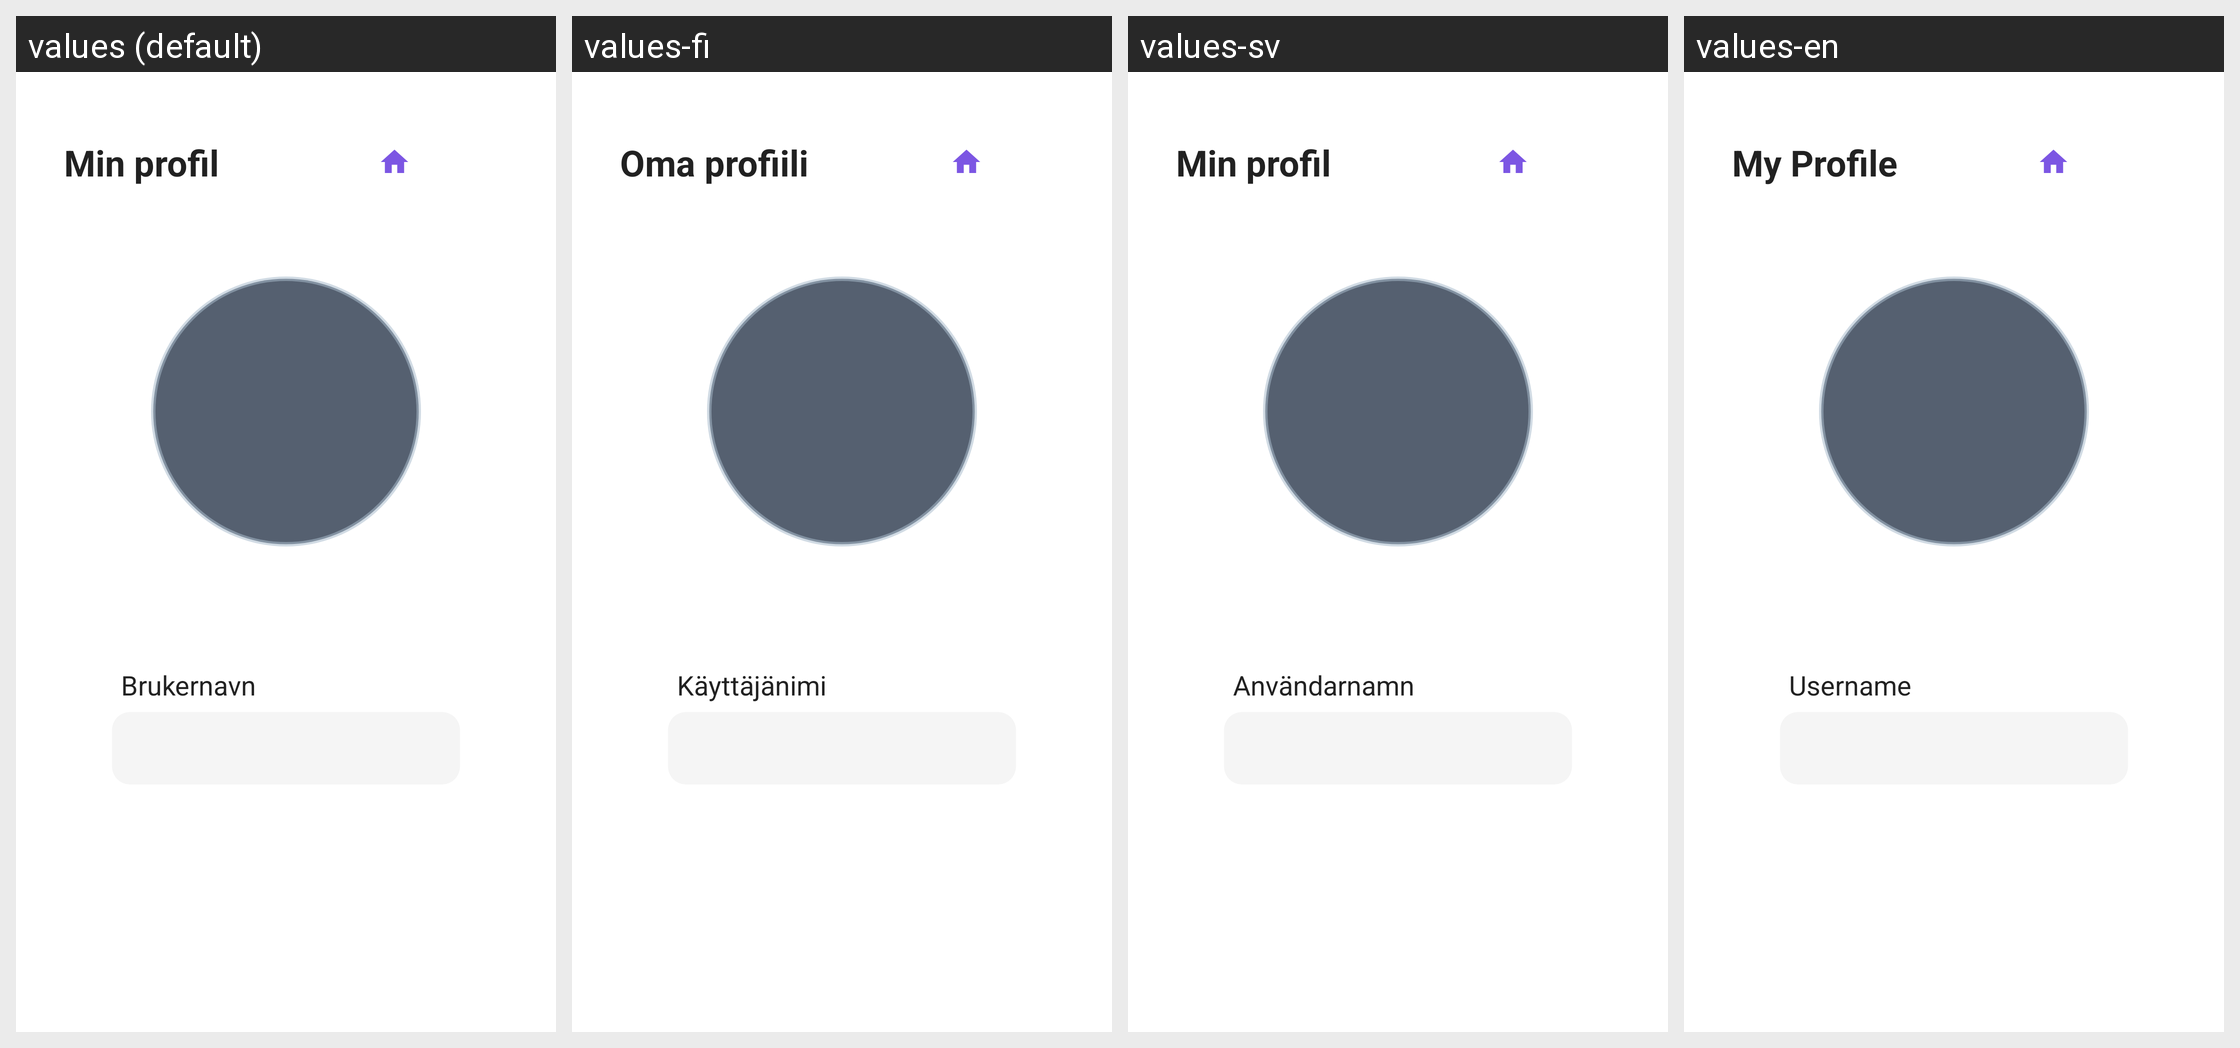

The same Android screen rendered under several of its app's locales, left to right. List the strings drawn on it with the default value and each locale's translation.
Android screen res/layout/fragment_profile.xml rendered under 4 locales, left to right: values (default), values-fi, values-sv, values-en. Device: Nexus 5 (rendered at 1080×1920; each locale shown at half size, 540×960, under a caption strip naming it); theme Theme.TV_caller_app.
Other locales in the repository, not shown: values-de, values-fr, values-nl.
Strings drawn on this screen, with the default value and each locale's value (text and hints the layout hard-codes, and strings that could not be matched under every locale, appear in the picture but are not listed):

profile_title
  values: Min profil
  values-fi: Oma profiili
  values-sv: Min profil
  values-en: My Profile

username_label
  values: Brukernavn
  values-fi: Käyttäjänimi
  values-sv: Användarnamn
  values-en: Username
